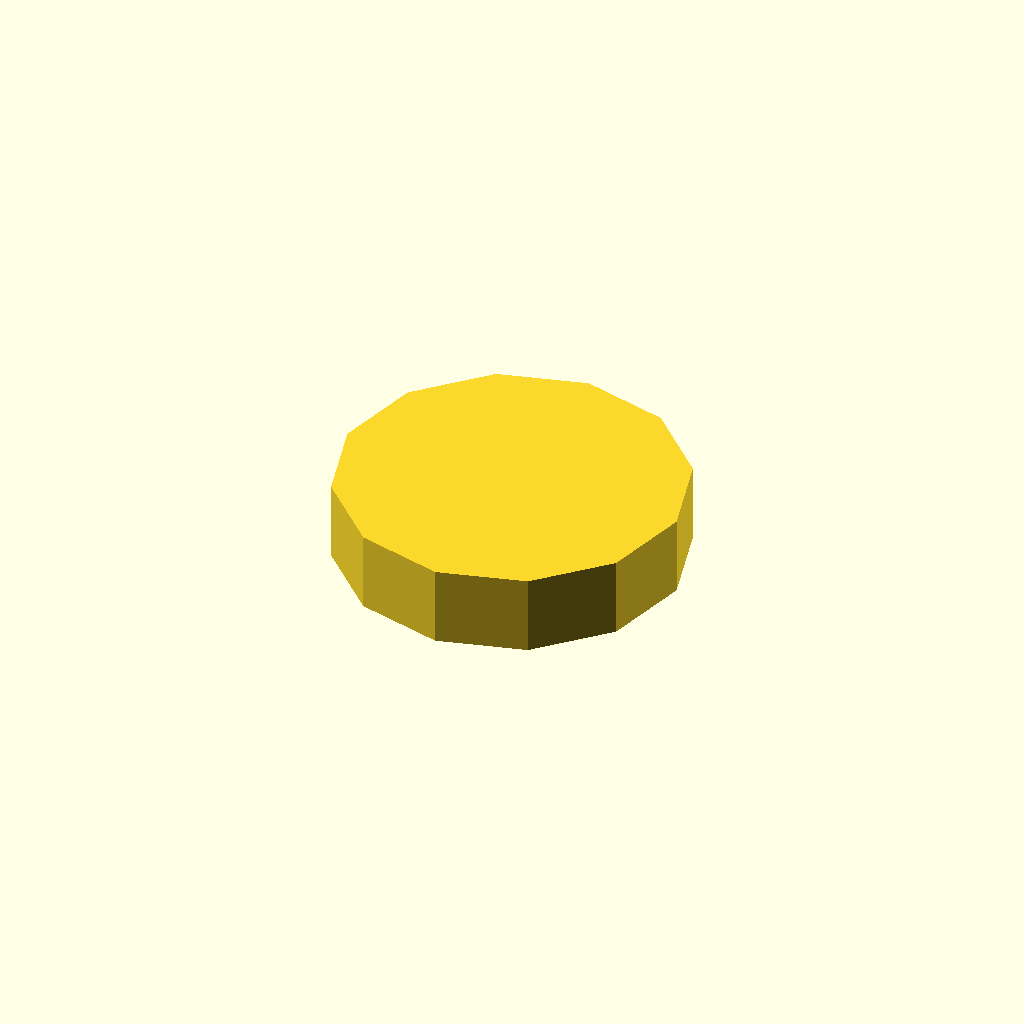
Cell 1: rendered with the file's own defaults.
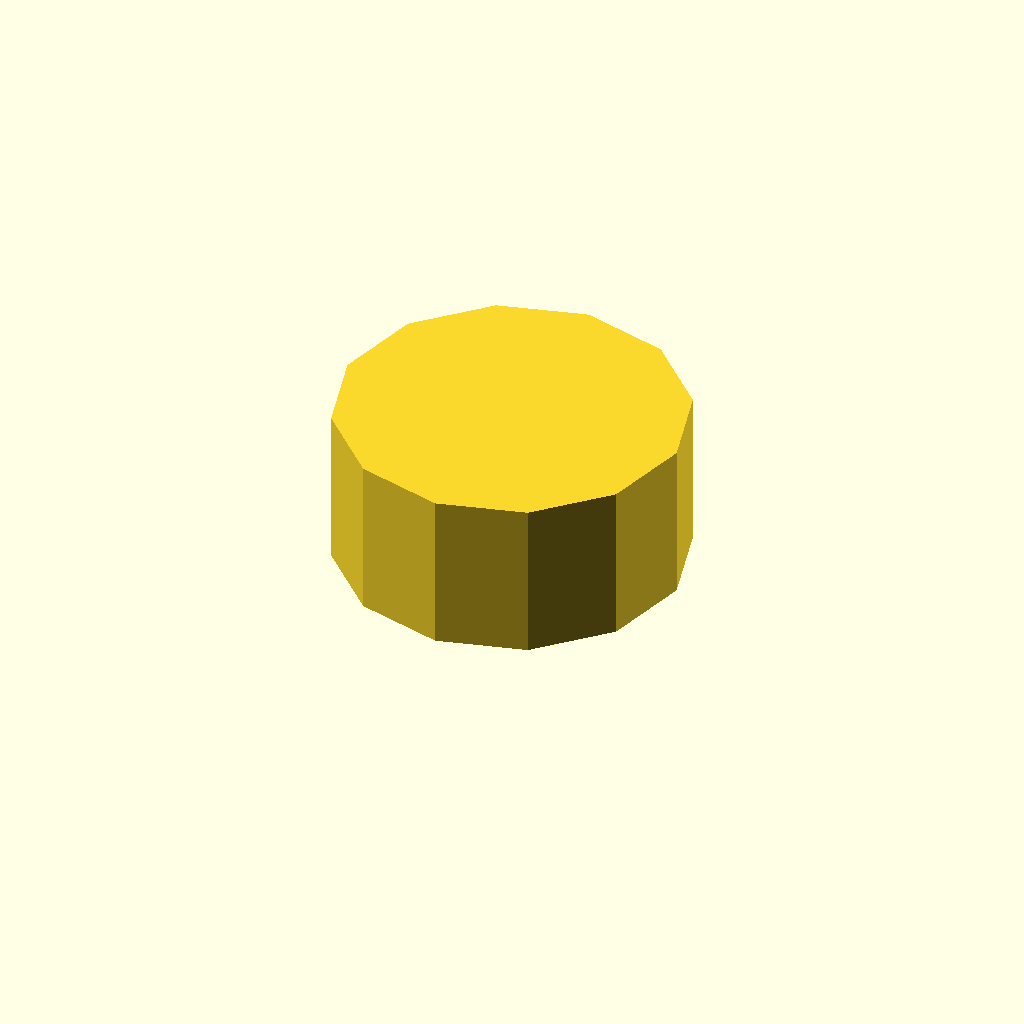
Cell 2: profile_height = 24 (everything else at default).
One fixed orthographic camera (rotation 55°, 0°, 25°; colour scheme Cornfield) for every cell.
OpenSCAD source file optional_data/data/sketch1/flatadapters/part_0023.scad:
$fn = 32;

// ----------------------------------------------------------------------
// Flat adaptor: keyed, 12 mm thick
// ----------------------------------------------------------------------

// --- parameters (mm) ---
profile_height = 12;      // extrusion height
profile_points = 12;      // points of the closed outline

profile = [[0, 26], [3.483, 13], [13, 3.483], [26, 0], [39, 3.483], [48.517, 13], [52, 26], [48.517, 39], [39, 48.517], [26, 52], [13, 48.517], [3.483, 39]];  // single closed polygon, 12 points, counter clockwise

// --- the one profile operation ---
linear_extrude(height = profile_height) polygon(points = profile);
Customizer parameters (derived from the source; name, type, default, range or options):
profile_height: number, default 12
profile_points: number, default 12
